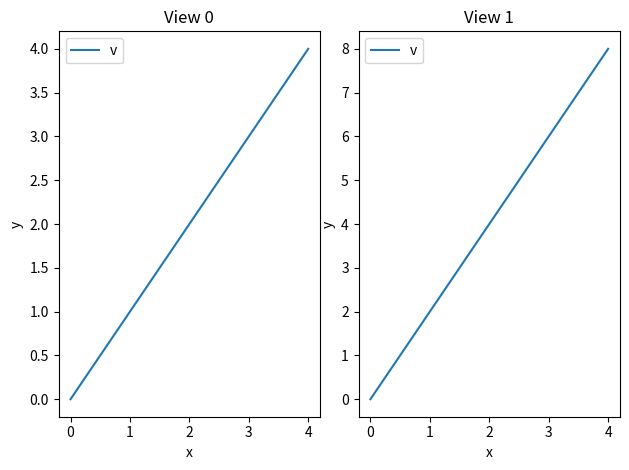

Reproduce this figure in Python.
import numpy as np
import matplotlib.pyplot as plt


def main():
    fig, axs = plt.subplots(1, 2, figsize=(6.4, 4.8))
    for i, ax in enumerate(axs):
        ax.plot(np.arange(5), np.arange(5) * (i + 1), label='v')
        ax.set_title(f'View {i}')
        ax.set_xlabel('x')
        ax.set_ylabel('y')
        ax.legend()
    fig.tight_layout(w_pad=0.1)
    plt.show()


if __name__ == '__main__':
    main()
